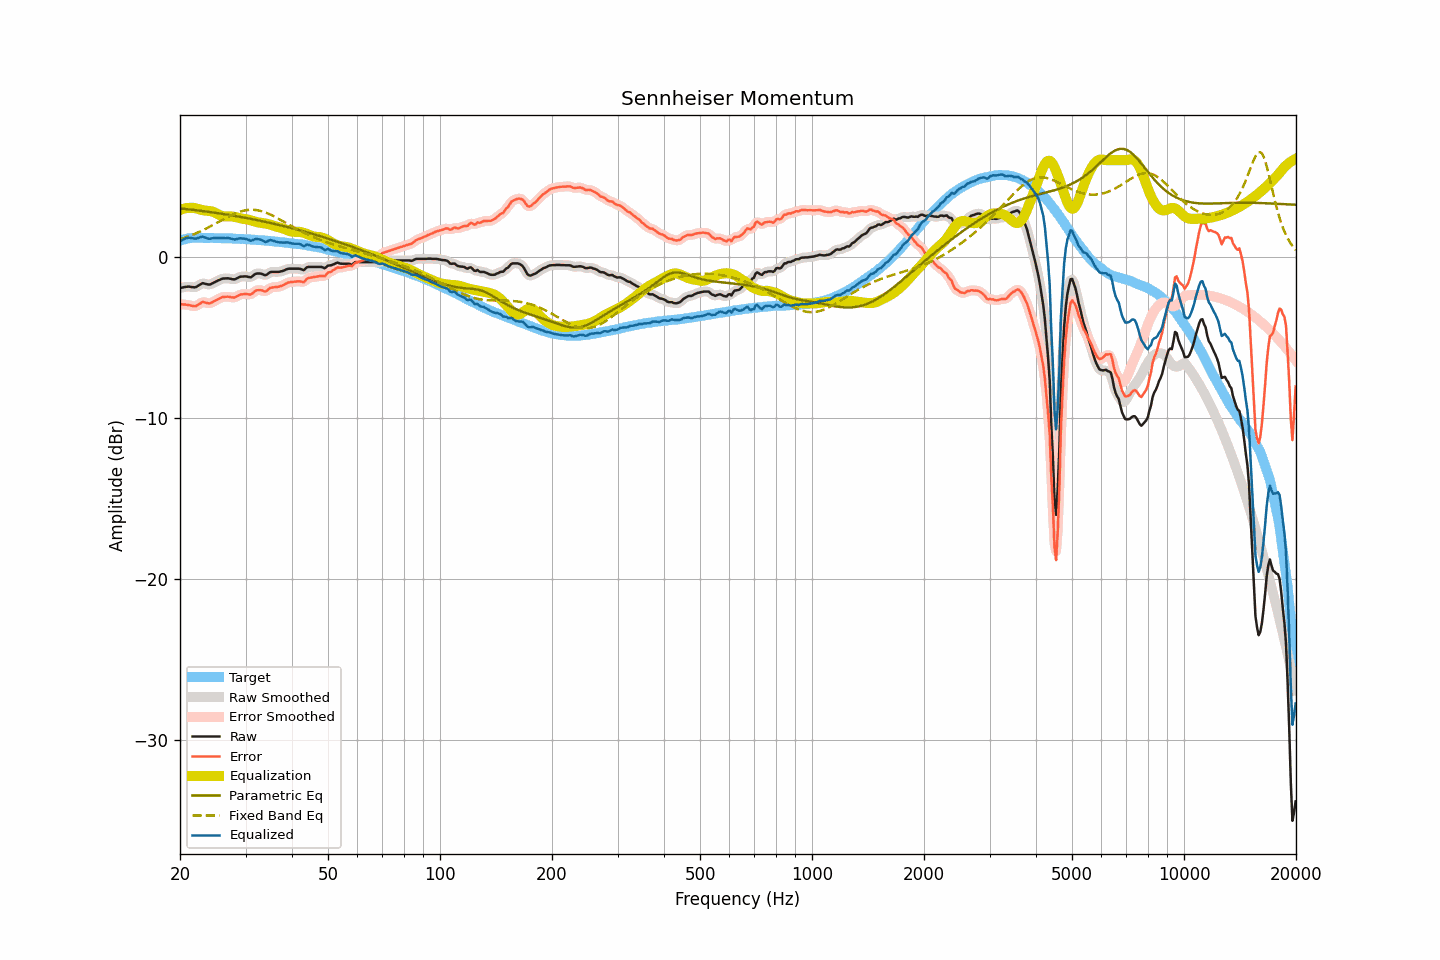

Values plotted in this chart, from the file beside it:
frequency, raw, smoothed, error, error_smoothed, equalization, parametric_eq, fixed_band_eq, equalized_raw, equalized_smoothed, target
20.00, -1.94, -1.94, -2.95, -2.95, 2.90, 3.00, 1.08, 0.96, 0.96, 1.00
20.20, -1.92, -1.92, -2.96, -2.95, 2.94, 2.99, 1.11, 1.02, 1.02, 1.03
20.40, -1.90, -1.90, -2.97, -2.96, 2.97, 2.98, 1.15, 1.07, 1.08, 1.06
20.61, -1.88, -1.88, -2.97, -2.97, 3.00, 2.97, 1.18, 1.12, 1.12, 1.08
20.81, -1.87, -1.87, -2.98, -2.98, 3.02, 2.96, 1.22, 1.15, 1.16, 1.11
21.02, -1.85, -1.86, -2.99, -3.00, 3.04, 2.95, 1.26, 1.18, 1.17, 1.14
21.23, -1.86, -1.86, -3.01, -3.02, 3.04, 2.94, 1.29, 1.18, 1.18, 1.15
21.44, -1.88, -1.88, -3.04, -3.04, 3.04, 2.93, 1.33, 1.16, 1.16, 1.16
21.66, -1.89, -1.90, -3.06, -3.06, 3.04, 2.92, 1.37, 1.15, 1.14, 1.17
21.87, -1.90, -1.90, -3.07, -3.07, 3.03, 2.90, 1.42, 1.13, 1.13, 1.17
22.09, -1.88, -1.87, -3.06, -3.05, 3.00, 2.89, 1.46, 1.12, 1.13, 1.18
22.31, -1.82, -1.83, -3.00, -3.01, 2.98, 2.88, 1.50, 1.15, 1.15, 1.18
22.54, -1.76, -1.76, -2.94, -2.94, 2.95, 2.87, 1.55, 1.18, 1.19, 1.18
22.76, -1.70, -1.70, -2.88, -2.87, 2.92, 2.85, 1.59, 1.22, 1.22, 1.18
22.99, -1.64, -1.67, -2.81, -2.84, 2.90, 2.84, 1.64, 1.26, 1.23, 1.17
23.22, -1.66, -1.66, -2.83, -2.83, 2.88, 2.83, 1.69, 1.22, 1.22, 1.17
23.45, -1.69, -1.68, -2.86, -2.85, 2.86, 2.81, 1.74, 1.17, 1.18, 1.17
23.69, -1.71, -1.72, -2.88, -2.88, 2.85, 2.80, 1.79, 1.14, 1.14, 1.16
23.92, -1.73, -1.72, -2.90, -2.89, 2.85, 2.79, 1.84, 1.11, 1.12, 1.16
24.16, -1.71, -1.70, -2.88, -2.87, 2.83, 2.77, 1.89, 1.12, 1.13, 1.17
24.40, -1.66, -1.67, -2.83, -2.84, 2.81, 2.76, 1.95, 1.15, 1.14, 1.17
24.65, -1.61, -1.61, -2.77, -2.78, 2.78, 2.74, 2.00, 1.16, 1.16, 1.16
24.89, -1.56, -1.56, -2.72, -2.72, 2.73, 2.73, 2.05, 1.17, 1.17, 1.16
25.14, -1.51, -1.51, -2.67, -2.67, 2.68, 2.71, 2.11, 1.17, 1.17, 1.16
25.39, -1.46, -1.46, -2.62, -2.62, 2.63, 2.70, 2.16, 1.16, 1.16, 1.16
25.65, -1.42, -1.42, -2.58, -2.57, 2.58, 2.68, 2.22, 1.16, 1.16, 1.16
25.91, -1.37, -1.38, -2.52, -2.53, 2.54, 2.67, 2.27, 1.17, 1.16, 1.15
26.16, -1.35, -1.36, -2.50, -2.50, 2.52, 2.65, 2.33, 1.16, 1.16, 1.15
26.43, -1.35, -1.34, -2.50, -2.49, 2.50, 2.64, 2.38, 1.15, 1.16, 1.14
26.69, -1.34, -1.34, -2.48, -2.49, 2.50, 2.62, 2.43, 1.16, 1.16, 1.14
26.96, -1.34, -1.35, -2.48, -2.49, 2.50, 2.61, 2.48, 1.16, 1.16, 1.14
27.23, -1.36, -1.36, -2.50, -2.50, 2.51, 2.59, 2.53, 1.14, 1.14, 1.14
27.50, -1.38, -1.39, -2.52, -2.52, 2.50, 2.57, 2.58, 1.12, 1.12, 1.14
27.77, -1.40, -1.40, -2.53, -2.53, 2.49, 2.56, 2.63, 1.09, 1.09, 1.13
28.05, -1.41, -1.39, -2.54, -2.52, 2.48, 2.54, 2.67, 1.07, 1.08, 1.13
28.33, -1.36, -1.36, -2.48, -2.48, 2.46, 2.52, 2.71, 1.10, 1.09, 1.11
28.62, -1.31, -1.31, -2.43, -2.43, 2.43, 2.50, 2.75, 1.12, 1.12, 1.11
28.90, -1.26, -1.27, -2.37, -2.38, 2.40, 2.49, 2.79, 1.14, 1.13, 1.11
29.19, -1.23, -1.24, -2.33, -2.35, 2.38, 2.47, 2.82, 1.15, 1.14, 1.10
29.48, -1.23, -1.22, -2.34, -2.33, 2.36, 2.45, 2.85, 1.13, 1.14, 1.11
29.78, -1.22, -1.22, -2.32, -2.32, 2.35, 2.43, 2.87, 1.12, 1.12, 1.10
30.08, -1.22, -1.23, -2.32, -2.32, 2.33, 2.41, 2.89, 1.11, 1.10, 1.09
30.38, -1.24, -1.25, -2.32, -2.33, 2.32, 2.39, 2.90, 1.08, 1.07, 1.08
30.68, -1.26, -1.26, -2.34, -2.34, 2.30, 2.37, 2.91, 1.04, 1.03, 1.08
30.99, -1.28, -1.26, -2.35, -2.33, 2.27, 2.35, 2.92, 0.99, 1.01, 1.07
31.30, -1.21, -1.21, -2.28, -2.28, 2.23, 2.34, 2.92, 1.02, 1.03, 1.07
31.61, -1.13, -1.14, -2.20, -2.20, 2.20, 2.32, 2.92, 1.07, 1.06, 1.06
31.93, -1.06, -1.08, -2.11, -2.13, 2.17, 2.30, 2.90, 1.11, 1.09, 1.05
32.24, -1.04, -1.04, -2.08, -2.09, 2.15, 2.27, 2.89, 1.10, 1.10, 1.04
32.57, -1.04, -1.03, -2.08, -2.07, 2.13, 2.25, 2.87, 1.08, 1.09, 1.04
32.89, -1.04, -1.05, -2.08, -2.08, 2.11, 2.23, 2.85, 1.07, 1.06, 1.03
33.22, -1.07, -1.08, -2.09, -2.11, 2.10, 2.21, 2.82, 1.02, 1.01, 1.02
33.55, -1.11, -1.12, -2.13, -2.13, 2.08, 2.19, 2.79, 0.97, 0.97, 1.02
33.89, -1.15, -1.13, -2.16, -2.14, 2.07, 2.17, 2.76, 0.92, 0.94, 1.01
34.23, -1.11, -1.10, -2.11, -2.10, 2.05, 2.15, 2.72, 0.94, 0.95, 1.00
34.57, -1.03, -1.04, -2.02, -2.03, 2.03, 2.13, 2.68, 1.00, 0.99, 0.99
34.92, -0.96, -0.98, -1.94, -1.96, 2.00, 2.10, 2.63, 1.03, 1.02, 0.98
35.27, -0.94, -0.94, -1.92, -1.91, 1.96, 2.08, 2.58, 1.02, 1.02, 0.97
35.62, -0.94, -0.94, -1.90, -1.90, 1.93, 2.06, 2.53, 0.99, 0.99, 0.96
35.97, -0.94, -0.94, -1.89, -1.89, 1.90, 2.03, 2.48, 0.96, 0.96, 0.95
... 635 more rows
